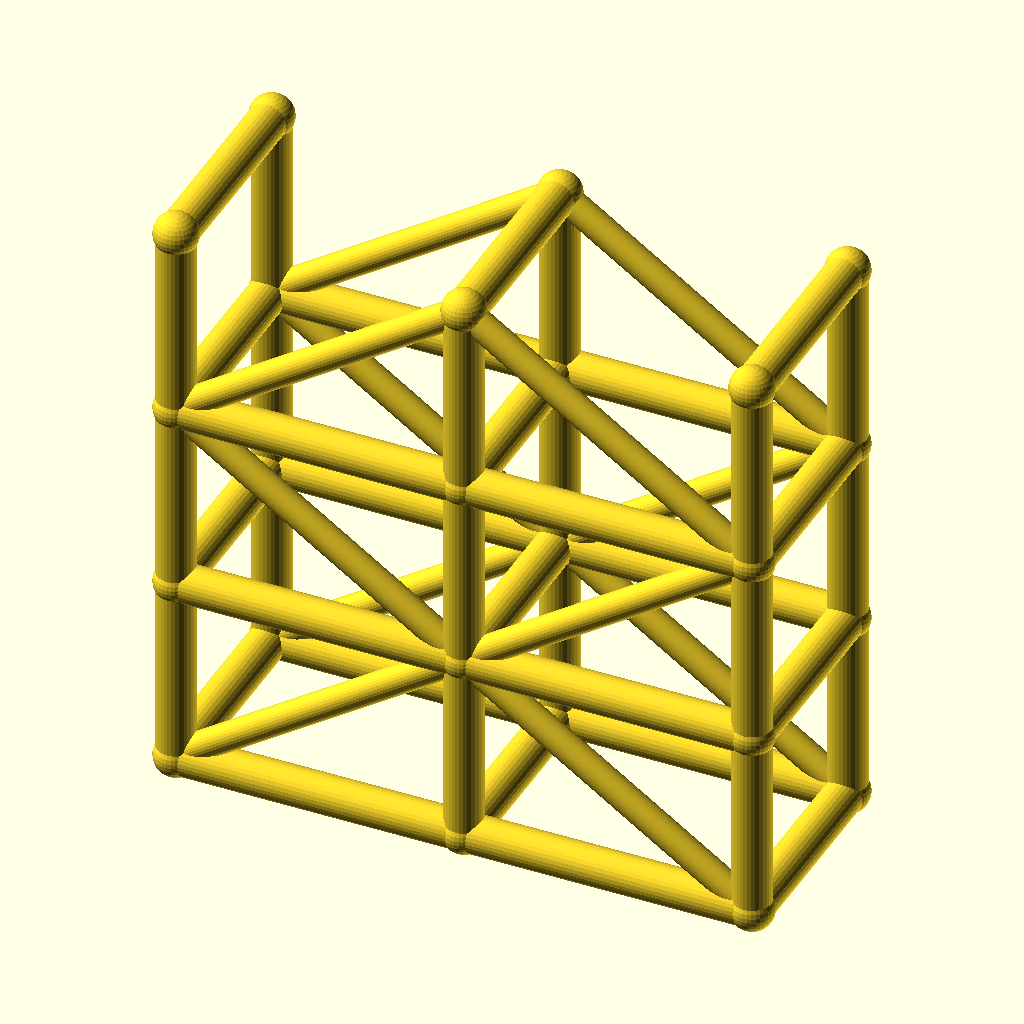
Cell 1: rendered with the file's own defaults.
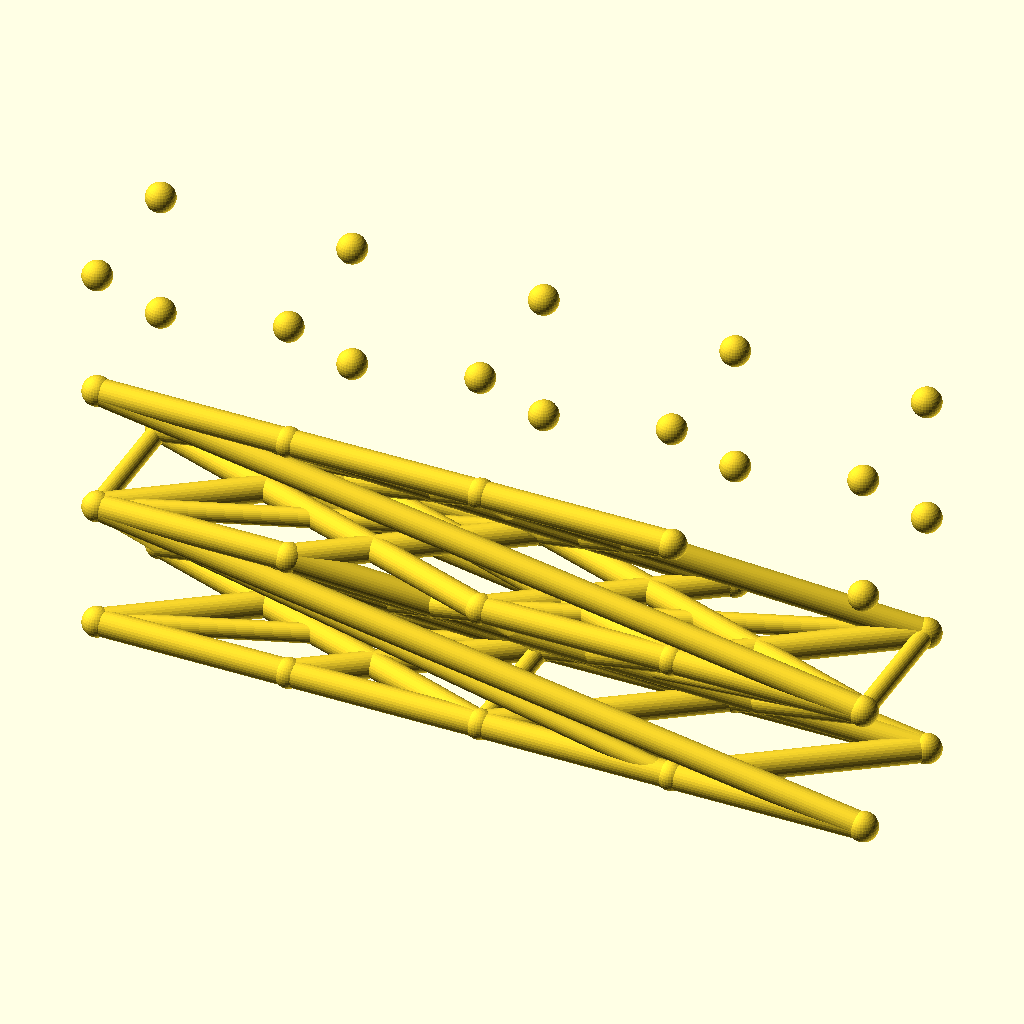
Cell 2 — spans set to 4, the other parameters unchanged.
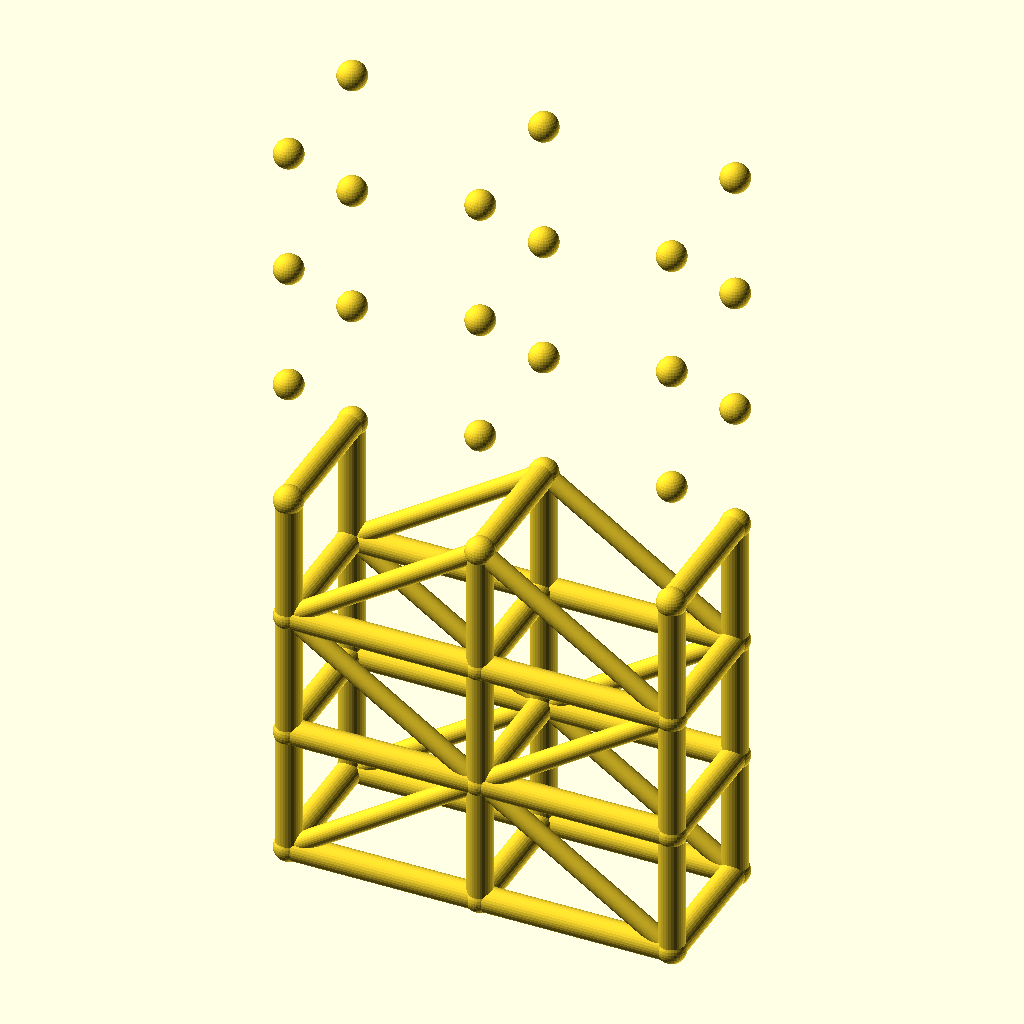
Cell 3 — levels set to 6, the other parameters unchanged.
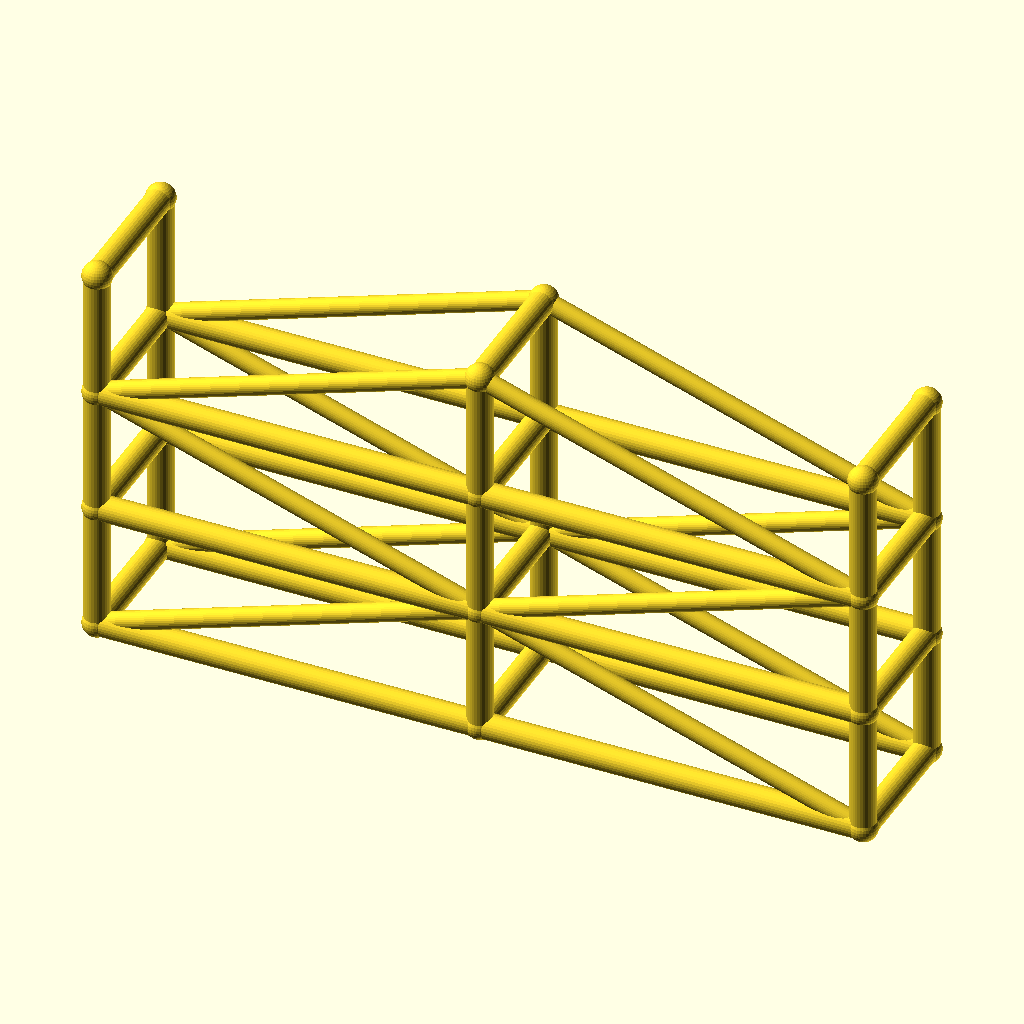
Cell 4 — bay_l set to 90, the other parameters unchanged.
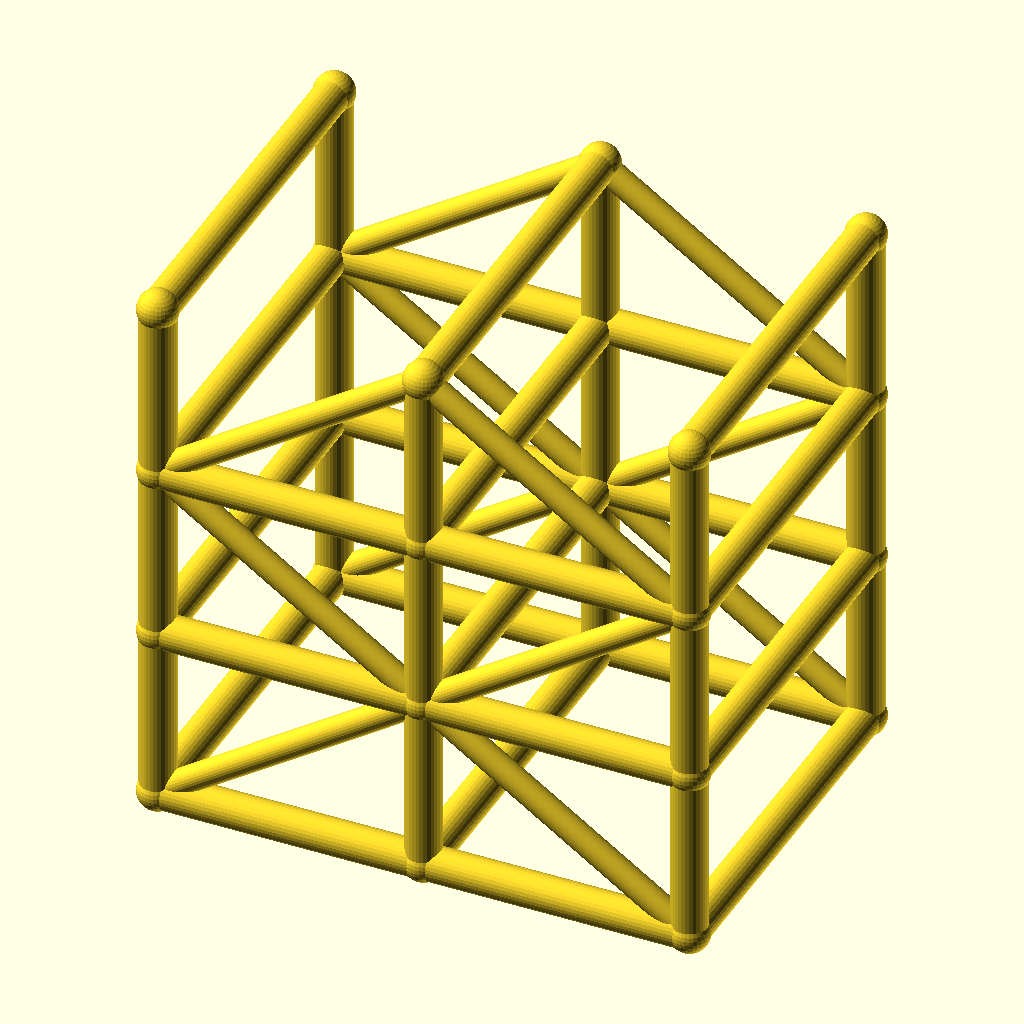
Cell 5 — tower_w set to 64, the other parameters unchanged.
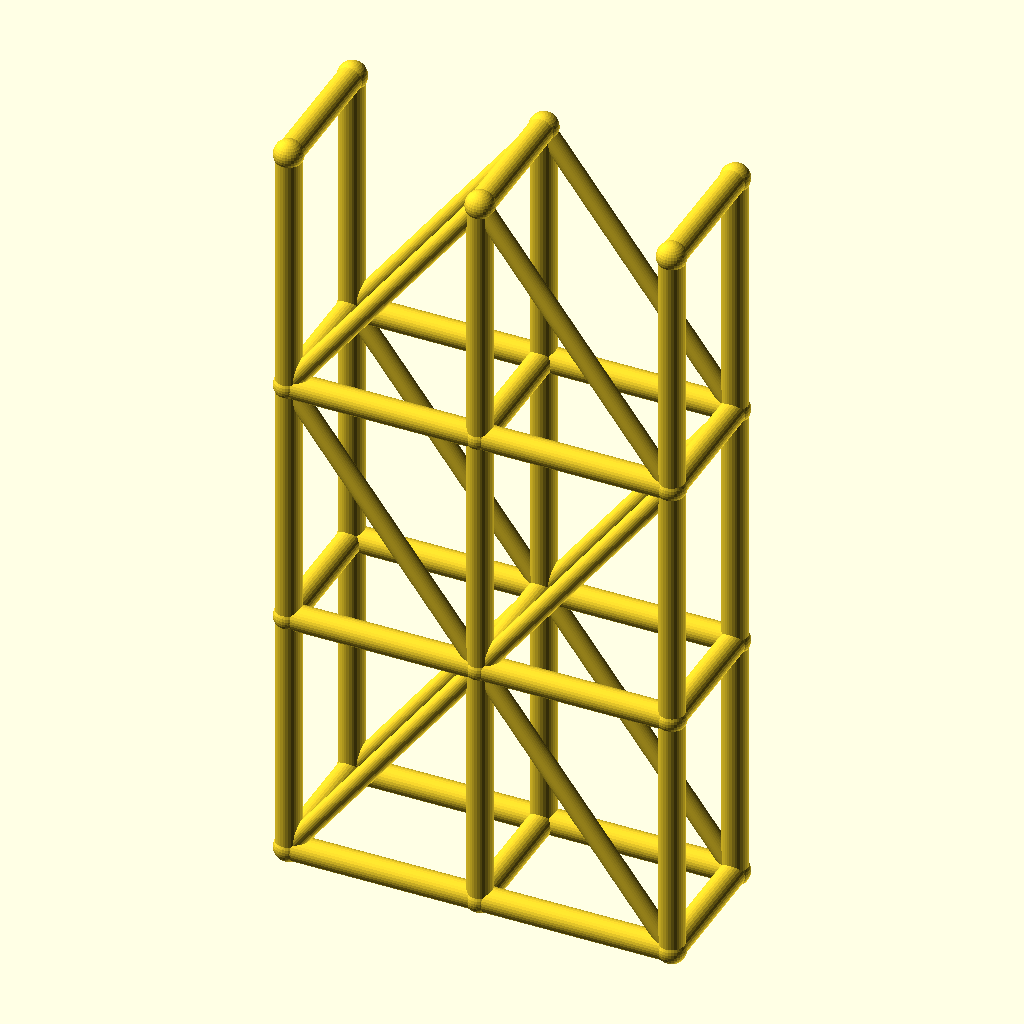
Cell 6: the same model with lift_h = 60.
The same orthographic view direction (rotation 55°, 0°, 25°; colour scheme Cornfield) for every cell, with the view re-fitted per cell, so scale and position can differ between cells.
Source of the model, optional_data/data/wire3/scaffold/scene_0001.scad:
$fn = 32;

// ----------------------------------------------------------------------
// Scaffold tower: 2 spans x 3 lifts
// ----------------------------------------------------------------------

// --- parameters (mm) ---
spans = 2;                // spans along X
levels = 3;               // lift levels
bay_l = 45;               // span length, X
tower_w = 32;             // tower width, Y
lift_h = 30;              // lift height, Z
post_r = 3;               // post and ledger radius
brace_r = 2.2;            // diagonal brace radius
joint_r = 3.4;            // joint ball radius

bbox_x = spans * bay_l + 2 * joint_r;  // overall X, joints included
bbox_y = tower_w + 2 * joint_r;  // overall Y, joints included
bbox_z = levels * lift_h + 2 * joint_r;  // overall Z, joints included
post_d = 2 * post_r;  // post stock diameter
brace_d = 2 * brace_r;  // brace stock diameter
tower_l = spans * bay_l;  // tower footprint length
tower_h = levels * lift_h;  // tower height
nodes = [for (lvl = [0 : levels], side = [0, 1], st = [0 : spans]) [st * bay_l, side * tower_w, lvl * lift_h]];

module member(a, b, r) {
  /* round stock from joint a to joint b, ends buried in the joint balls */
  d = b - a;
  length = norm(d);
  translate(a) rotate([0, acos(d[2] / length), atan2(d[1], d[0])])
    cylinder(h = length, r = r);
}

module joint(p, r) {
  /* ball at the joint centre, fatter than every member meeting there */
  translate(p) sphere(r = r);
}

/* members - each call is one graph edge */
member(nodes[0], nodes[6], post_r);
member(nodes[1], nodes[7], post_r);
member(nodes[2], nodes[8], post_r);
member(nodes[0], nodes[1], post_r);
member(nodes[1], nodes[2], post_r);
member(nodes[3], nodes[9], post_r);
member(nodes[4], nodes[10], post_r);
member(nodes[5], nodes[11], post_r);
member(nodes[3], nodes[4], post_r);
member(nodes[4], nodes[5], post_r);
member(nodes[6], nodes[12], post_r);
member(nodes[7], nodes[13], post_r);
member(nodes[8], nodes[14], post_r);
member(nodes[6], nodes[7], post_r);
member(nodes[7], nodes[8], post_r);
member(nodes[9], nodes[15], post_r);
member(nodes[10], nodes[16], post_r);
member(nodes[11], nodes[17], post_r);
member(nodes[9], nodes[10], post_r);
member(nodes[10], nodes[11], post_r);
member(nodes[12], nodes[18], post_r);
member(nodes[13], nodes[19], post_r);
member(nodes[14], nodes[20], post_r);
member(nodes[12], nodes[13], post_r);
member(nodes[13], nodes[14], post_r);
member(nodes[15], nodes[21], post_r);
member(nodes[16], nodes[22], post_r);
member(nodes[17], nodes[23], post_r);
member(nodes[15], nodes[16], post_r);
member(nodes[16], nodes[17], post_r);
member(nodes[0], nodes[3], post_r);
member(nodes[1], nodes[4], post_r);
member(nodes[2], nodes[5], post_r);
member(nodes[6], nodes[9], post_r);
member(nodes[7], nodes[10], post_r);
member(nodes[8], nodes[11], post_r);
member(nodes[12], nodes[15], post_r);
member(nodes[13], nodes[16], post_r);
member(nodes[14], nodes[17], post_r);
member(nodes[18], nodes[21], post_r);
member(nodes[19], nodes[22], post_r);
member(nodes[20], nodes[23], post_r);
member(nodes[0], nodes[7], brace_r);
member(nodes[7], nodes[2], brace_r);
member(nodes[3], nodes[10], brace_r);
member(nodes[10], nodes[5], brace_r);
member(nodes[12], nodes[7], brace_r);
member(nodes[7], nodes[14], brace_r);
member(nodes[15], nodes[10], brace_r);
member(nodes[10], nodes[17], brace_r);
member(nodes[12], nodes[19], brace_r);
member(nodes[19], nodes[14], brace_r);
member(nodes[15], nodes[22], brace_r);
member(nodes[22], nodes[17], brace_r);

/* joint balls */
for (p = nodes) joint(p, joint_r);
Parameter table extracted from the source (name, type, default, range or options):
spans: number, default 2
levels: number, default 3
bay_l: number, default 45
tower_w: number, default 32
lift_h: number, default 30
post_r: number, default 3
brace_r: number, default 2.2
joint_r: number, default 3.4
